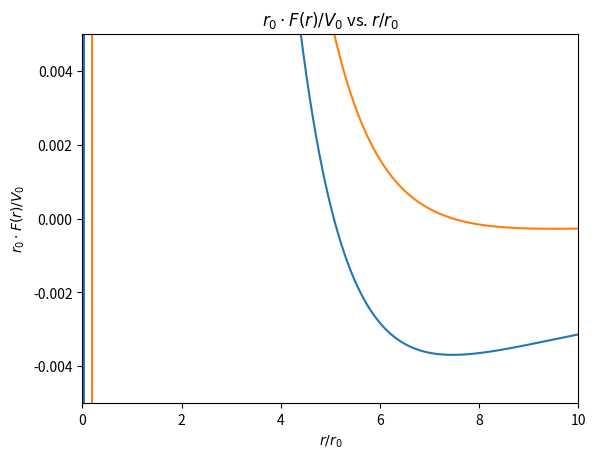

The script that saved this image:
import math
import numpy as np
import matplotlib.pyplot as plt

vV_0 = 1.38E3 # eV
vR_0 = 3.28E-1 # Angstrom
vK = 1.44E1 # eV * Angstrom

def fPotencial(x):
    return -(vK/(vV_0*vR_0))/x+math.exp(-x)

def fForca(x):
    return -(vK/(vV_0*vR_0))/(x**2)+math.exp(-x)

lRaio = []
lPotencial = []
lForca = []


for vR in np.arange(0.001, 10, 0.0005):

    lRaio.append(vR)
    lPotencial.append(fPotencial(vR))
    lForca.append(fForca(vR))


plt.plot(lRaio, lPotencial)
plt.title("$V(r)/V_0$ vs. $r/r_0$")
plt.xlabel("$r/r_0$")
plt.ylabel("$V(r)/V_0$")
plt.ylim(-0.005,0.005)
plt.xlim(0,10)
plt.grid()
plt.show()

plt.plot(lRaio,lForca)
plt.title("$r_0\cdot F(r)/V_0$ vs. $r/r_0$")
plt.xlabel("$r/r_0$")
plt.ylabel("$r_0\cdot F(r)/V_0$")
plt.ylim(-0.005,0.005)
plt.xlim(0,10)
plt.grid()
plt.show()